Run: headless pygame with SDL's dummy video driver; simulated clock (each Clock.tick advances the game by its frame time, no real sleeping); random seed 0; keys injected as events and as key.get_pressed() state; mouse plan: one left click at the window centre at the start of phase 2, then a move to the lower-right quarter at the start of phase 3.
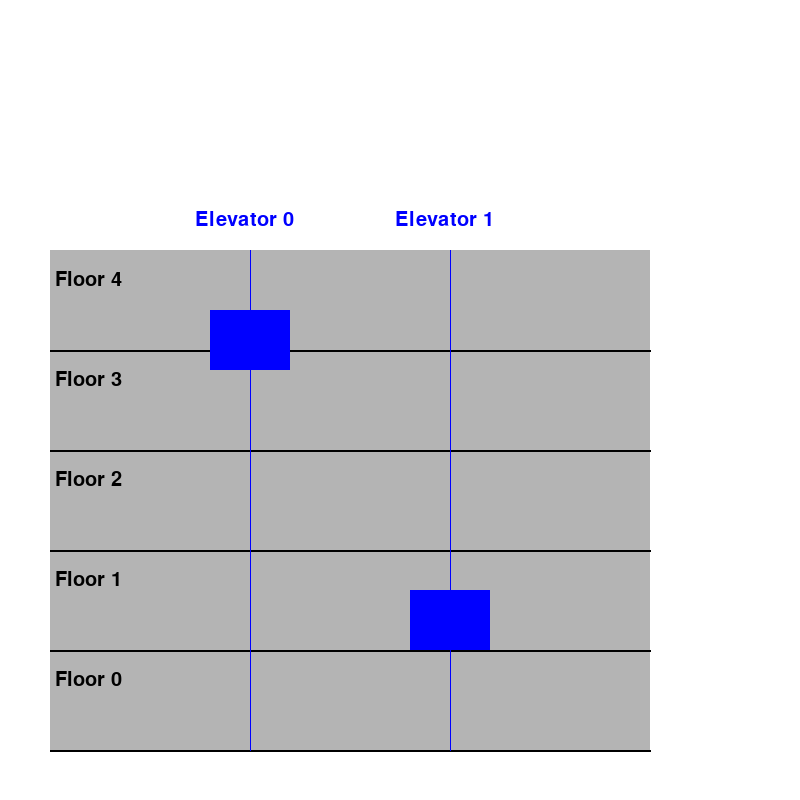
Frame 1 of 4 · flips 1–60 · no input
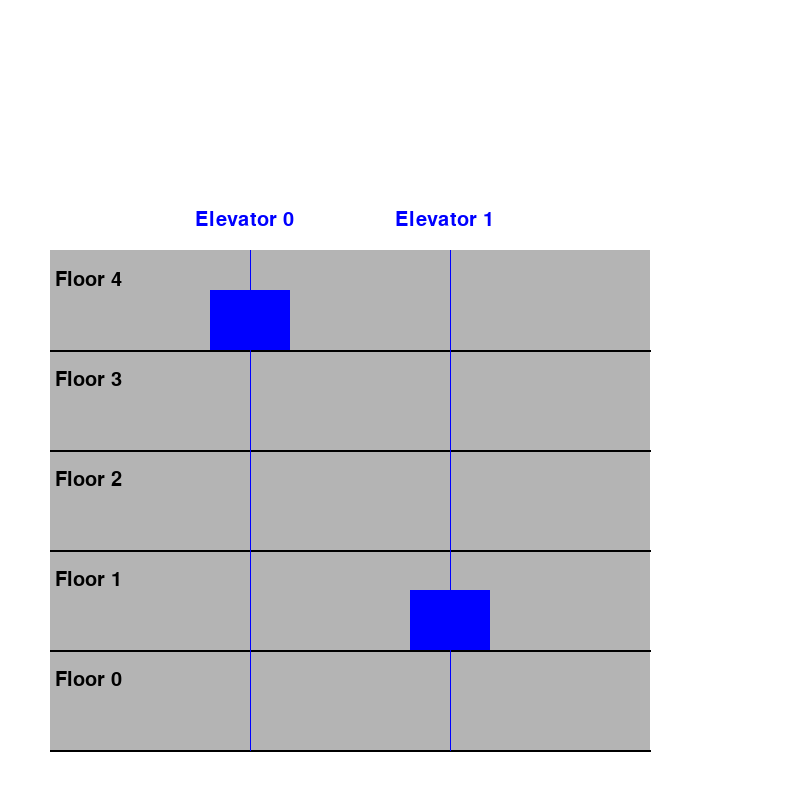
Frame 2 of 4 · flips 61–180 · clicked the window centre · tapped SPACE, RETURN · held RIGHT (→), D
Frame 3 of 4 · flips 181–300 · moved the mouse to the lower-right quarter · held DOWN (↓), S · screen unchanged from frame 2, image omitted
Frame 4 of 4 · flips 301–420 · held LEFT (←), A, UP (↑), W · screen unchanged from frame 3, image omitted

The pygame program that drew these frames:

import pygame
from enum import Enum
# import math


class State(Enum):
    IDLE = 0
    UP = 1
    DOWN = 2
    UP_SLOW = 3
    DOWN_SLOW = 4


class Direction(Enum):
    UP = 1
    DOWN = 2


WHITE = (255, 255, 255)
BLACK = (0, 0, 0)
BLUE = (0, 0, 255)
RED = (255, 0, 0)
GREEN = (0, 255, 0)
GRAY = (180, 180, 180)
WIDTH, HEIGHT = 800, 800

pygame.init()
win = pygame.display.set_mode((WIDTH, HEIGHT))
pygame.display.set_caption("Multiple Elevator System Sim")
SIGN_FONT = pygame.font.SysFont('comicsansms', 30)
# BUTTON_FONT = pygame.font.SysFont('Consolas', 10)
FPS = 20

NUM_FLOORS = 5  # 0 + number of floors above ground
NUM_ELEVATORS = 2
FLOOR0_Y = HEIGHT - 50
FLOORS_DIFF_Y = 100
ELEVATORS_DIFF_X = 200

# BUTTON_FLOORS_POS = 323
# BUTTON_PANEL_X = 70
# BUTTON_CTRL_X = 70

'''
class Button:
    button_w = 20
    button_h = 20

    def __init__(self, color, x, y, text='', text_color=(0, 0, 0)):
        self.color = color
        self.ogcol = color
        self.x = x
        self.y = y
        self.text = text
        self.text_color = text_color

    def draw(self, outline=None):
        # Call this method to draw the button on the screen
        if outline:
            pygame.draw.rect(win, outline, (self.x - 2, self.y - 2, self.button_w + 4, self.button_h + 4), 0)

        pygame.draw.rect(win, self.color, (self.x, self.y, self.button_w, self.button_h), 0)

        if self.text != '':
            text = BUTTON_FONT.render(self.text, 1, self.text_color)
            win.blit(text, (self.x + (self.button_w / 2 - text.get_width() / 2),
                            self.y + (self.button_h / 2 - text.get_height() / 2)))

    def is_over(self, pos):
        # Pos is the mouse position or a tuple of (x,y) coordinates
        if (self.x <= pos[0] <= self.x + self.button_w) and (self.y <= pos[1] <= self.y + self.button_h):
            # self.color = (128, 128, 128)
            return True
        else:
            self.color = self.ogcol
            return False
'''


class Building:

    def __init__(self):
        self.x = 50
        self.height = FLOORS_DIFF_Y * NUM_FLOORS
        self.y = FLOOR0_Y - self.height
        self.width = ELEVATORS_DIFF_X * (NUM_ELEVATORS + 1)

        self.floors_y = []
        for floor in range(NUM_FLOORS):
            self.floors_y.append(self.y + self.height - floor * FLOORS_DIFF_Y)

        self.elevators = []
        for elevator in range(NUM_ELEVATORS):
            self.elevators.append(Elevator(elevator, self.x + (elevator + 1) * ELEVATORS_DIFF_X, 2, self.floors_y))

    def update(self):
        for elevator in self.elevators:
            elevator.update_movement()

    def draw(self):
        pygame.draw.rect(win, GRAY, (self.x, self.y, self.width, self.height))

        for floor in range(NUM_FLOORS):
            pygame.draw.line(win, BLACK, (self.x, self.floors_y[floor]),
                             (self.x + self.width, self.floors_y[floor]), 2)
            floor_sign = SIGN_FONT.render(f"Floor {str(floor)}", 1, BLACK)
            win.blit(floor_sign, (self.x + 5, self.floors_y[floor] - FLOORS_DIFF_Y * 4 // 5))

        for elevator in range(NUM_ELEVATORS):
            elevator_x = self.x + (elevator + 1) * ELEVATORS_DIFF_X
            pygame.draw.line(win, BLUE, (elevator_x, self.y), (elevator_x, self.floors_y[0]))
            elevator_sign = SIGN_FONT.render(f"Elevator {str(elevator)}", 1, BLUE)
            win.blit(elevator_sign, (elevator_x - 55, self.y - 40))

        for elevator in self.elevators:
            elevator.draw()


class Controller:
    def __init__(self, building):
        self.building = building

    def request(self, origin: int, dest: int):
        raise NotImplementedError("request must be implemented in subclass")

    def assign_elevator(self):
        raise NotImplementedError("assign_elevator must be implemented in subclass")

    def elevator_floor_update(self, elevator_id, floor):
        raise NotImplementedError("elevator_floor_update must be implemented in subclass")


class Testing(Controller):
    def assign_elevator(self):
        self.building.elevators[0].goto(4)
        self.building.elevators[1].goto(1)

    def elevator_floor_update(self):
        for elevator in self.building.elevators:
            if elevator.at_floor:
                pass

    '''
    '''


class Elevator:
    VEL = 5
    VEL_SLOW = 2
    ELEVATOR_W = 80
    ELEVATOR_H = 60

    def __init__(self, elevator_id, x, floor, floors_y):
        self.id = elevator_id
        self.floor = floor
        self.floors_y = [y - self.ELEVATOR_H for y in floors_y]
        self.x = x - self.ELEVATOR_W // 2
        self.y = self.floors_y[self.floor]
        self.at_floor = True
        self.state = State.IDLE
        self.direction = Direction.UP
        self.goal = 0
        # self.requests = [False] * NUM_FLOORS

        '''
        self.ctrl_panel = [Button(GRAY, BUTTON_CTRL_X, 140 - 120, 'U'),
                           Button(GRAY, BUTTON_CTRL_X, 140 - 90, 'u'),
                           Button(GRAY, BUTTON_CTRL_X, 140 - 60, '-'),
                           Button(GRAY, BUTTON_CTRL_X, 140 - 30, 'd'),
                           Button(GRAY, BUTTON_CTRL_X, 140, 'D')]
        '''

    def __str__(self):
        return f"Elevator {self.id} is at {self.floor} and is in {self.state}"

    def all_ctrl_gray(self):
        for button in self.ctrl_panel:
            button.color = GRAY

    def request(self, requested_floor):
        self.requests[requested_floor] = True

        if self.state == State.IDLE and requested_floor != int(self.floor):
            self.goal = requested_floor
            self.ctrl_panel[2].color = GRAY
            if self.goal > self.floor:
                self.state = State.UP
                self.ctrl_panel[0].color = RED
            elif self.goal < self.floor:
                self.state = State.DOWN
                self.ctrl_panel[4].color = RED
        elif self.state == State.UP:
            if requested_floor > self.floor:
                self.goal = requested_floor
        elif self.state == State.DOWN:
            if requested_floor < self.floor:
                self.goal = requested_floor

    def goto(self, floor):
        if self.state == State.IDLE:
            self.goal = floor
            if self.goal > self.floor:
                self.state = State.UP
                self.direction = Direction.UP
                # self.all_ctrl_gray()
                # self.ctrl_panel[0].color = RED
            elif self.goal < self.floor:
                self.state = State.DOWN
                self.direction = Direction.DOWN
                # self.all_ctrl_gray()
                # self.ctrl_panel[4].color = RED
            else:
                return -2
            return 0
        else:
            return -1

    def update_movement(self):
        self.passing_floors()

        if self.state == State.UP:
            self.y -= self.VEL
        elif self.state == State.DOWN:
            self.y += self.VEL
        elif self.state == State.UP_SLOW:
            self.y -= self.VEL_SLOW
        elif self.state == State.DOWN_SLOW:
            self.y += self.VEL_SLOW

    def passing_floors(self):

        # detect floors
        if self.y in self.floors_y:
            self.at_floor = True
            self.floor = self.floors_y.index(self.y)
        else:
            self.at_floor = False

        # check when passing floor
        if self.at_floor:
            # slow down near goal floor
            if self.state == State.UP and self.goal - self.floor == 1:
                self.state = State.UP_SLOW
            elif self.state == State.DOWN and self.floor - self.goal == 1:
                self.state = State.DOWN_SLOW
            # stop at goal
            elif self.goal == self.floor:
                self.state = State.IDLE

            # if self.goal - self.floor <= 1:
                # self.ctrl_panel[0].color = GRAY
                # self.ctrl_panel[1].color = RED
        '''        
        elif self.state == State.DOWN:
            if self.floor - self.goal <= 1:
                self.ctrl_panel[4].color = GRAY
                self.ctrl_panel[3].color = RED
                self.state = State.DOWN_SLOW
        # resume after stop
        elif self.state == State.IDLE:
            if not any(self.requests):
                # no more requests
                self.all_ctrl_gray()
                self.ctrl_panel[2].color = RED
            elif self.ctrl_panel[1].color == RED:
                # last movement was up
                self.ctrl_panel[1].color = GRAY
                next_request = self.next_request(up_direction=True)
                if next_request is not None:
                    # up requests remain
                    self.goal = next_request
                    self.state = State.UP
                    self.ctrl_panel[0].color = RED
                    self.ctrl_panel[2].color = GRAY
                else:
                    # switching from up to down
                    next_request = self.next_request(up_direction=False)
                    if next_request is not None:
                        self.goal = next_request
                        self.state = State.DOWN
                        self.ctrl_panel[4].color = RED
                        self.ctrl_panel[2].color = GRAY
            elif self.ctrl_panel[3].color == RED:
                # last movement was down
                self.all_ctrl_gray()
                next_request = self.next_request(up_direction=False)
                if next_request is not None:
                    # up requests remain
                    self.goal = next_request
                    self.state = State.DOWN
                    self.ctrl_panel[4].color = RED
                    self.ctrl_panel[2].color = GRAY
                else:
                    # switching from down to up
                    next_request = self.next_request(up_direction=True)
                    if next_request is not None:
                        self.goal = next_request
                        self.state = State.UP
                        self.ctrl_panel[0].color = RED
                        self.ctrl_panel[2].color = GRAY

        # stop at goal floor
        if abs(self.floor % 1) < self.VEL_SLOW:
            # at floor
            if int(self.floor) == self.goal:
                # at goal floor
                self.state = State.IDLE
                self.requests[int(self.floor)] = False
                self.ctrl_panel[2].color = RED
        '''

    def next_request(self, up_direction):
        # next request UP
        if up_direction:
            for floor in range(int(self.floor), NUM_FLOORS):
                if self.requests[floor]:
                    return floor
        # next request DOWN
        else:
            for floor in range(int(self.floor), -1, -1):
                if self.requests[floor]:
                    return floor
        return None

    def draw_inside_panel(self):
        pygame.draw.rect(win, BLACK, (BUTTON_PANEL_X - 7, 400 - 127, 34, 152))
        pygame.draw.rect(win, GRAY, (BUTTON_PANEL_X - 5, 400 - 125, 30, 150))
        for idx, button in enumerate(self.buttons_panel):
            # if not self.state == State.IDLE and idx == self.goal:
            if self.requests[idx]:
                button.color = RED
            else:
                button.color = GRAY
            button.draw(BLACK)

    def draw_control_panel(self):
        pygame.draw.rect(win, BLACK, (BUTTON_CTRL_X - 7, 140 - 127, 34, 152))
        pygame.draw.rect(win, GRAY, (BUTTON_CTRL_X - 5, 140 - 125, 30, 150))
        for button in self.ctrl_panel:
            button.draw(BLACK)

    def draw(self):
        pygame.draw.rect(win, BLUE, (self.x, self.y, self.ELEVATOR_W, self.ELEVATOR_H))

        # self.draw_inside_panel()
        # self.draw_control_panel()


def main():
    clock = pygame.time.Clock()
    building = Building()
    controller = Testing(building)
    controller.assign_elevator()

    # sign = Button(BLACK, BUTTON_FLOORS_POS + 47, FLOOR0_Y - 23, '0', GREEN)

    time_sec = 0
    running = True

    while running:

        clock.tick(FPS)
        time_sec += 1

        for event in pygame.event.get():
            if event.type == pygame.QUIT:
                running = False
        '''
            if event.type == pygame.MOUSEBUTTONDOWN:  # print(pygame.mouse.get_pos())
                mouse_pos = pygame.mouse.get_pos()
                for idx, button in enumerate(buttons_floors):
                    if button.is_over(mouse_pos):
                        elev.request(idx)
                for idx, button in enumerate(elev.buttons_panel):
                    if button.is_over(mouse_pos):
                        elev.request(idx)
        '''
        building.update()
        controller.elevator_floor_update()

        win.fill(WHITE)
        building.draw()

        # elev.update_movement()
        # elev.update_controller()
        # elev.draw()
        '''
        for button in buttons_floors:
            if elev.state == State.IDLE:
                button.color = GRAY
            else:
                button.color = RED
            button.draw(BLACK)

        sign.text = str(round(elev.floor))
        sign.draw(BLACK)'''
        pygame.display.flip()

    pygame.quit()


if __name__ == "__main__":
    main()
